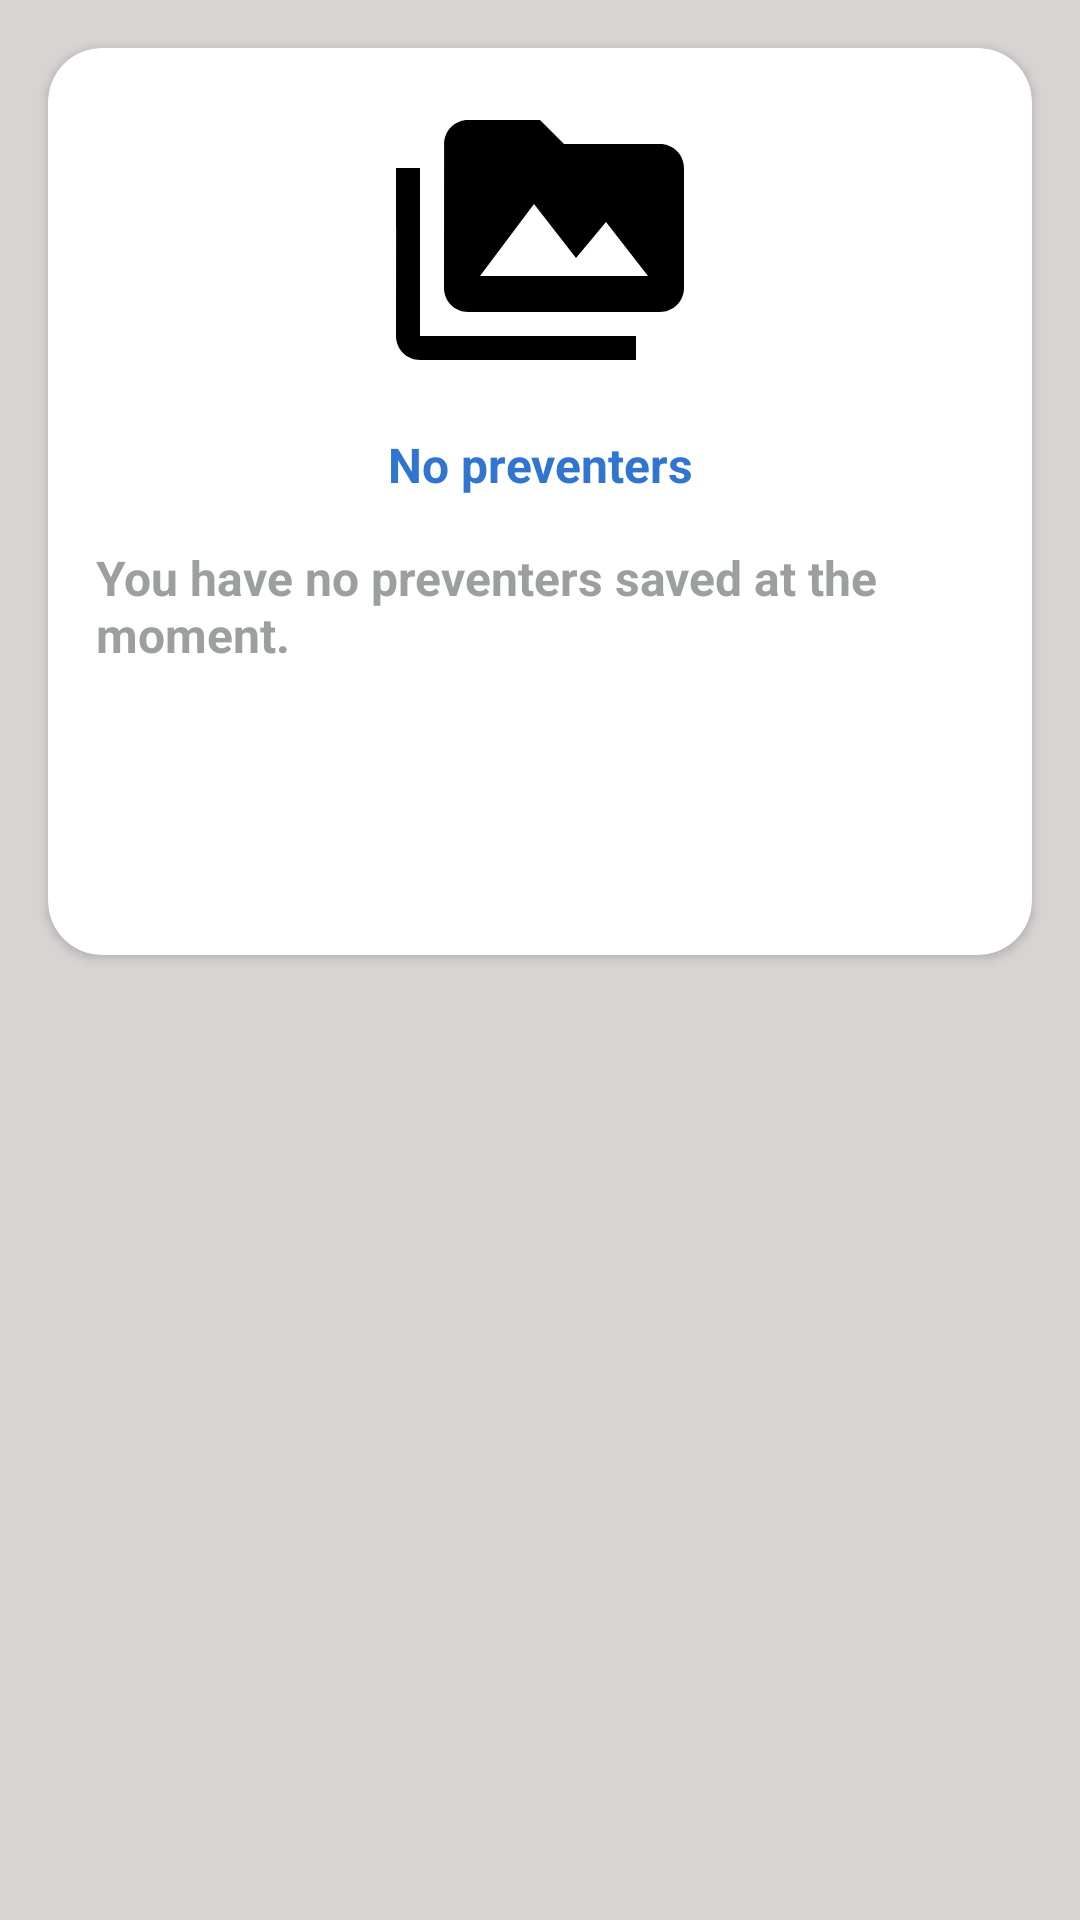

Here is an Android app screen rendered from its layout file. Give the layout XML and the strings, colors and styles it references.
<!-- AndroidManifest.xml: application theme Theme.RespiriApp -->
<!-- res/layout/fragment_preventer.xml -->
<?xml version="1.0" encoding="utf-8"?>
<androidx.constraintlayout.widget.ConstraintLayout xmlns:android="http://schemas.android.com/apk/res/android"
    xmlns:app="http://schemas.android.com/apk/res-auto"
    xmlns:tools="http://schemas.android.com/tools"
    android:layout_width="match_parent"
    android:layout_height="match_parent"
    android:background="@color/background"
    tools:context=".ui.medication.reliever.RelieverFragment">

    <androidx.cardview.widget.CardView
        android:layout_width="match_parent"
        android:layout_height="wrap_content"
        android:layout_margin="16dp"
        android:background="@color/white"
        android:elevation="0dp"
        app:cardCornerRadius="18dp"
        app:layout_constraintEnd_toEndOf="parent"
        app:layout_constraintStart_toStartOf="parent"
        app:layout_constraintTop_toTopOf="parent">

        <androidx.constraintlayout.widget.ConstraintLayout
            android:layout_width="match_parent"
            android:layout_height="wrap_content"
            android:padding="16dp">

            <ImageView
                android:id="@+id/image"
                android:layout_width="wrap_content"
                android:layout_height="wrap_content"
                android:src="@drawable/baseline_perm_media_24"
                app:layout_constraintBottom_toTopOf="@id/no_relievers"
                app:layout_constraintEnd_toEndOf="parent"
                app:layout_constraintStart_toStartOf="parent"
                app:layout_constraintTop_toTopOf="parent" />

            <TextView
                android:id="@+id/no_relievers"
                android:layout_width="wrap_content"
                android:layout_height="wrap_content"
                android:layout_marginVertical="16dp"
                android:text="@string/no_preventers"
                android:textColor="@color/blue"
                android:textSize="16sp"
                android:textStyle="bold"
                app:layout_constraintBottom_toTopOf="@id/no_relievers_sub"
                app:layout_constraintEnd_toEndOf="parent"
                app:layout_constraintStart_toStartOf="parent"
                app:layout_constraintTop_toBottomOf="@id/image" />

            <TextView
                android:id="@+id/no_relievers_sub"
                android:layout_width="wrap_content"
                android:layout_height="wrap_content"
                android:text="@string/you_have_no_preventers_saved_at_the_moment"
                android:textColor="@color/gray"
                android:textSize="16sp"
                android:textStyle="bold"
                app:layout_constraintBottom_toTopOf="@id/add_reliever"
                app:layout_constraintEnd_toEndOf="parent"
                app:layout_constraintStart_toStartOf="parent"
                app:layout_constraintTop_toBottomOf="@id/no_relievers" />

            <Button
                android:id="@+id/add_reliever"
                style="@style/Widget.MaterialComponents.Button.UnelevatedButton"
                android:layout_width="0dp"
                android:layout_height="wrap_content"
                android:layout_marginVertical="16dp"
                android:text="@string/add_preventers"
                android:textColor="@color/white"
                app:layout_constraintBottom_toBottomOf="parent"
                app:layout_constraintEnd_toEndOf="parent"
                app:layout_constraintStart_toStartOf="parent"
                app:layout_constraintTop_toBottomOf="@id/no_relievers_sub" />


        </androidx.constraintlayout.widget.ConstraintLayout>

    </androidx.cardview.widget.CardView>

</androidx.constraintlayout.widget.ConstraintLayout>
<!-- resources referenced by this layout -->
<resources>
  <color name="background">#D8D4D4</color>
  <color name="blue">#3075CF</color>
  <color name="gray">#9C9FA0</color>
  <color name="white">#FFFFFFFF</color>
  <!-- drawable baseline_perm_media_24 (drawable) -->
  <vector xmlns:android="http://schemas.android.com/apk/res/android"
      android:width="96dp"
      android:height="96dp"
      android:tint="#000000"
      android:viewportWidth="24"
      android:viewportHeight="24">
      <path
          android:fillColor="@android:color/white"
          android:pathData="M2,6L0,6v5h0.01L0,20c0,1.1 0.9,2 2,2h18v-2L2,20L2,6zM22,4h-8l-2,-2L6,2c-1.1,0 -1.99,0.9 -1.99,2L4,16c0,1.1 0.9,2 2,2h16c1.1,0 2,-0.9 2,-2L24,6c0,-1.1 -0.9,-2 -2,-2zM7,15l4.5,-6 3.5,4.51 2.5,-3.01L21,15L7,15z" />
  </vector>
  <string name="add_preventers">Add preventers</string>
  <string name="no_preventers">No preventers</string>
  <string name="you_have_no_preventers_saved_at_the_moment">You have no preventers saved at the moment.</string>
  <style name="Theme.RespiriApp" parent="Theme.MaterialComponents.DayNight.DarkActionBar">
          
          <item name="colorPrimary">@color/purple_500</item>
          <item name="colorPrimaryVariant">@color/purple_700</item>
          <item name="colorOnPrimary">@color/white</item>
          
          <item name="colorSecondary">@color/teal_200</item>
          <item name="colorSecondaryVariant">@color/teal_700</item>
          <item name="colorOnSecondary">@color/black</item>
          
          <item name="android:statusBarColor">?attr/colorPrimaryVariant</item>
          
      </style>
  <color name="purple_500">#FF6200EE</color>
  <color name="purple_700">#FF3700B3</color>
  <color name="teal_200">#FF03DAC5</color>
  <color name="teal_700">#FF018786</color>
  <color name="black">#FF000000</color>
</resources>
